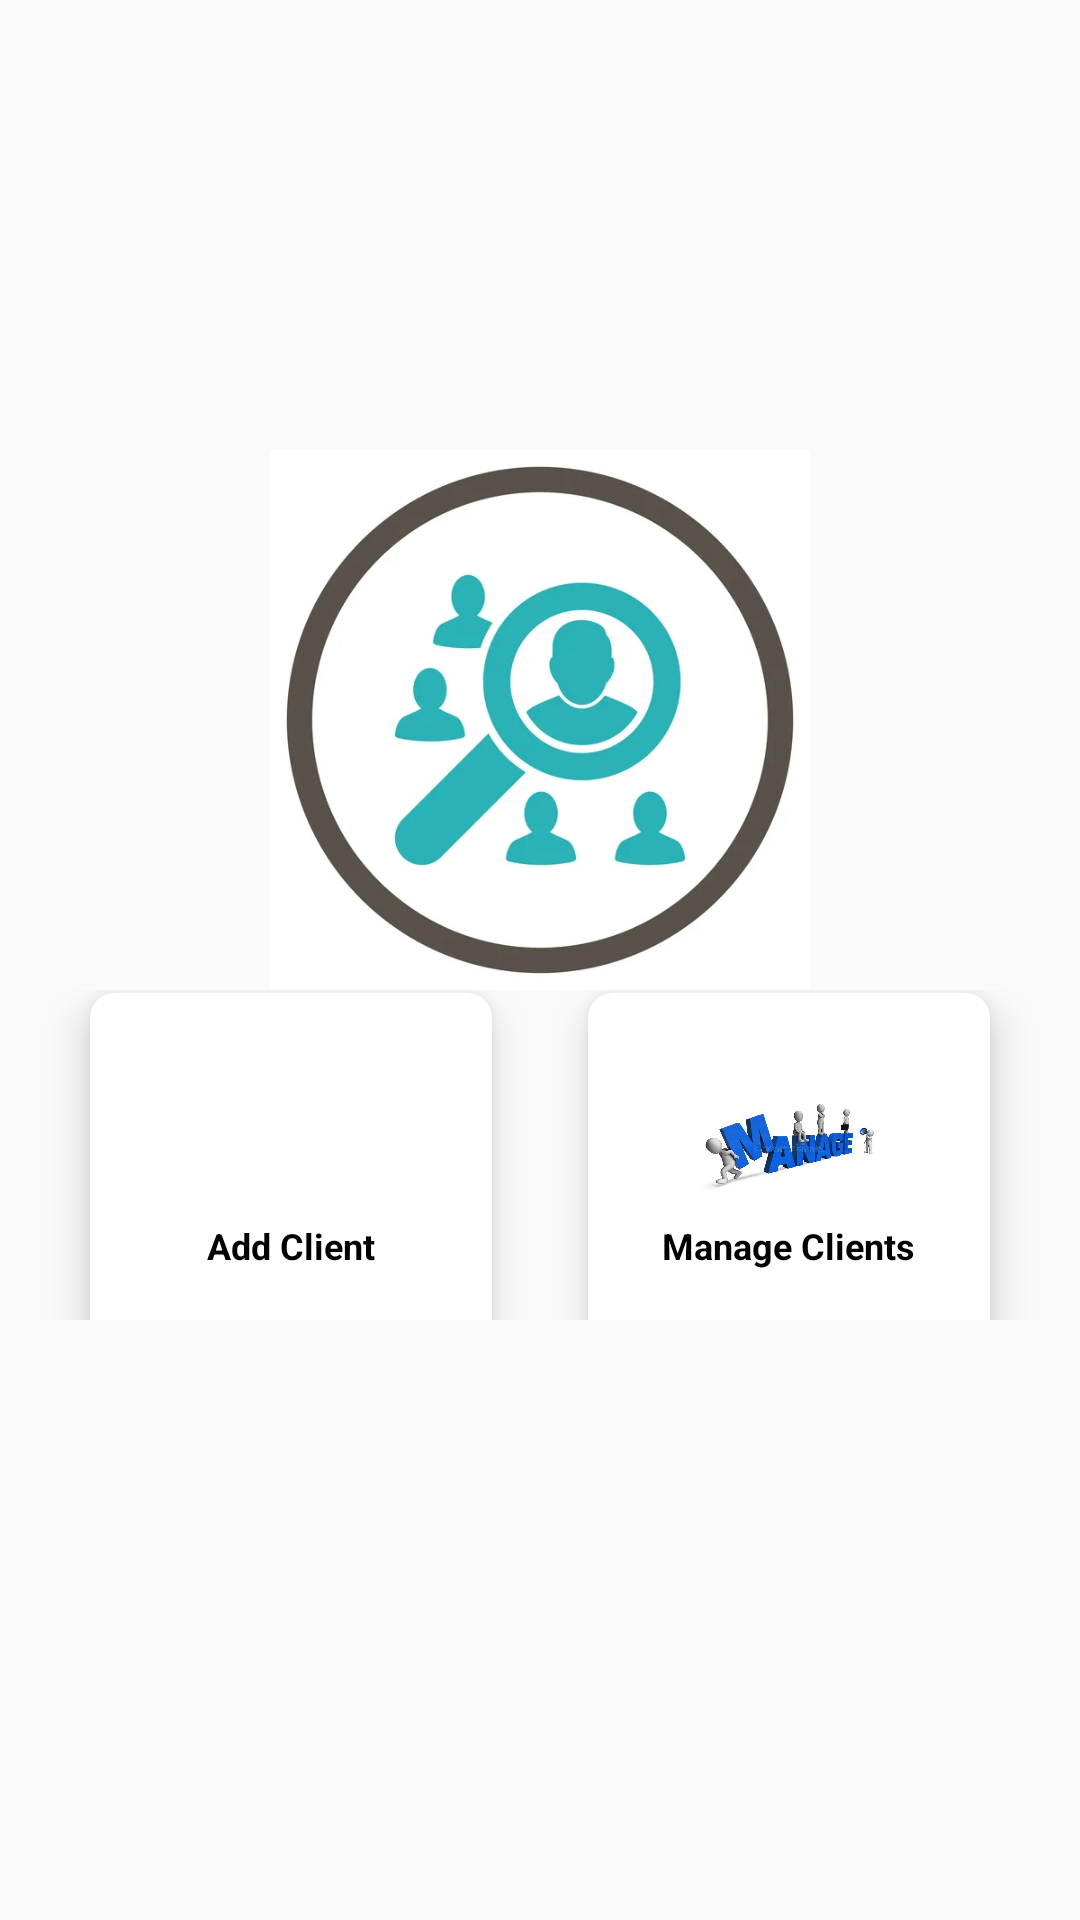

Write the Android layout XML for this screen, with the resource values it uses.
<!-- AndroidManifest.xml: application theme Theme.EasyBusiness -->
<!-- res/layout/viewclients.xml -->
<?xml version="1.0" encoding="utf-8"?>
<LinearLayout xmlns:android="http://schemas.android.com/apk/res/android"
    xmlns:app="http://schemas.android.com/apk/res-auto"
    android:orientation="vertical"
    android:layout_width="match_parent"
    android:layout_height="match_parent"
    android:background="@color/colorWhite"
    >



    <ImageView
        android:layout_width="180dp"
        android:layout_height="180dp"
        android:layout_gravity="center_horizontal|center_vertical"
        android:layout_marginTop="150dp"
        android:src="@drawable/client4" />

    <ScrollView
        android:layout_width="match_parent"
        android:layout_height="match_parent"
        android:paddingBottom="200dp"
        android:background="@color/colorWhite"
        android:scrollbars="none">




        <GridLayout
            android:id="@+id/mainGrid"
            android:layout_width="match_parent"
            android:layout_height="10dp"
            android:alignmentMode="alignMargins"
            android:columnCount="2"
            android:layout_gravity="center"
            android:columnOrderPreserved="false"
            android:padding="14dp"
            android:rowCount="3">



            <androidx.cardview.widget.CardView
                android:id="@+id/view_add_client"
                android:layout_width="30dp"
                android:layout_height="wrap_content"
                android:layout_rowWeight="1"
                android:layout_columnWeight="1"
                android:layout_marginLeft="16dp"
                android:layout_marginTop="40dp"
                android:layout_marginRight="16dp"
                android:layout_marginBottom="16dp"
                app:cardCornerRadius="8dp"
                app:cardElevation="8dp">


                <LinearLayout
                    android:layout_width="150dp"
                    android:layout_height="100dp"
                    android:layout_gravity="center_horizontal|center_vertical"
                    android:layout_margin="16dp"
                    android:orientation="vertical">

                    <ImageView
                        android:id="@+id/im1"
                        android:layout_width="80dp"
                        android:layout_height="50dp"
                        android:layout_gravity="center_horizontal"
                        android:layout_marginTop="10dp"
                        android:src="@drawable/add"
                        />

                    <TextView
                        android:layout_width="wrap_content"
                        android:layout_height="wrap_content"
                        android:layout_below="@id/im1"
                        android:layout_gravity="center"
                        android:text="Add Client"
                        android:textAlignment="center"
                        android:textColor="#000"
                        android:textSize="12sp"
                        android:textStyle="bold" />

                </LinearLayout>
            </androidx.cardview.widget.CardView>

            <androidx.cardview.widget.CardView
                android:id="@+id/view_manage_client"
                android:layout_width="30dp"
                android:layout_height="30dp"
                android:layout_rowWeight="1"
                android:layout_columnWeight="1"
                android:layout_marginLeft="16dp"
                android:layout_marginTop="40dp"
                android:layout_marginRight="16dp"
                android:layout_marginBottom="16dp"
                app:cardCornerRadius="8dp"
                app:cardElevation="8dp">


                <LinearLayout
                    android:layout_width="150dp"
                    android:layout_height="100dp"
                    android:layout_gravity="center_horizontal|center_vertical"
                    android:layout_margin="16dp"
                    android:orientation="vertical">

                    <ImageView
                        android:id="@+id/im2"
                        android:layout_width="80dp"
                        android:layout_height="50dp"
                        android:layout_gravity="center_horizontal"
                        android:layout_marginTop="10dp"
                        android:src="@drawable/manage"/>

                    <TextView
                        android:layout_width="wrap_content"
                        android:layout_height="wrap_content"
                        android:layout_below="@id/im1"
                        android:layout_gravity="center"
                        android:text="Manage Clients"
                        android:textAlignment="center"
                        android:textColor="#000"
                        android:textSize="12sp"
                        android:textStyle="bold" />

                </LinearLayout>
            </androidx.cardview.widget.CardView>


        </GridLayout>
    </ScrollView>

</LinearLayout>
<!-- resources referenced by this layout -->
<resources>
  <!-- drawable client4: jpg bitmap (drawable, 17544 bytes) -->
  <!-- drawable manage: jpg bitmap (drawable, 36343 bytes) -->
  <style name="Theme.EasyBusiness" parent="Theme.MaterialComponents.DayNight.NoActionBar.Bridge">
          
          <item name="colorPrimary">@color/colorPrimary</item>
          <item name="colorPrimaryVariant">@color/colorTool</item>
          <item name="colorOnPrimary">@color/white</item>
          
          <item name="colorSecondary">@color/teal_200</item>
          <item name="colorSecondaryVariant">@color/teal_700</item>
          <item name="colorOnSecondary">@color/black</item>
          
          <item name="android:statusBarColor" tools:targetApi="l">?attr/colorPrimaryVariant</item>
          
      </style>
  <!-- not gathered from this repository: default colours our renderer supplied (Android Studio template values) -->
  <color name="teal_200">#FF03DAC5</color>
  <color name="teal_700">#FF018786</color>
  <color name="black">#FF000000</color>
  <color name="white">#FFFFFFFF</color>
  <color name="colorPrimary">#FF6200EE</color>
</resources>
